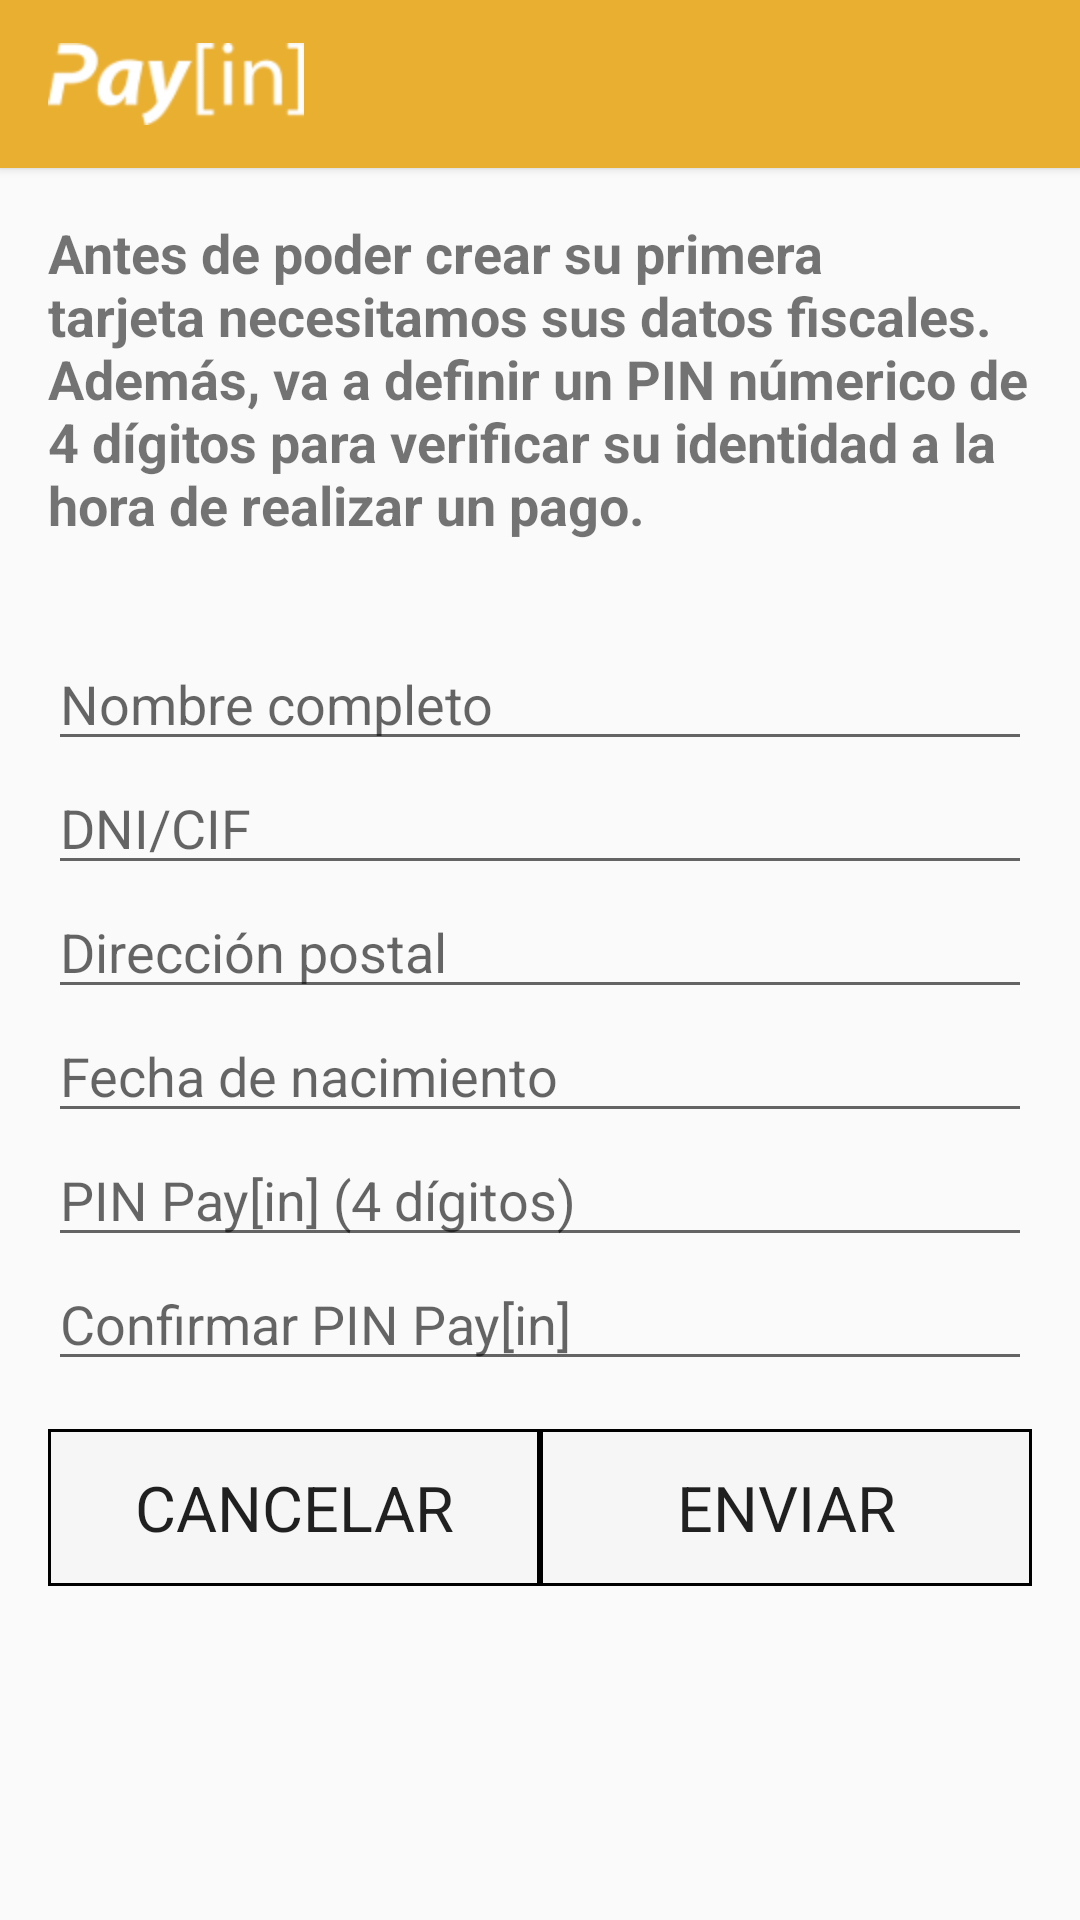

Android layout source for this screen:
<!-- AndroidManifest.xml: application theme AppTheme -->
<!-- res/layout/payments_user_create.xml -->
<?xml version="1.0" encoding="utf-8"?>

<RelativeLayout xmlns:android="http://schemas.android.com/apk/res/android"
    xmlns:tools="http://schemas.android.com/tools"
    android:orientation="vertical" android:layout_width="match_parent"
    android:layout_height="match_parent">

    <include
        android:id="@+id/tool_bar"
        layout="@layout/tool_bar"
        android:layout_height="wrap_content"
        android:layout_width="match_parent" />

    <ScrollView
        android:layout_width="match_parent"
        android:layout_height="wrap_content"
        android:layout_below="@id/tool_bar">

        <LinearLayout
            android:orientation="vertical"
            android:layout_width="match_parent"
            android:layout_height="wrap_content"
            android:layout_marginTop="16dp"
            android:layout_marginLeft="16dp"
            android:layout_marginRight="16dp" >

            <TextView
                android:id="@+id/txtInfo"
                android:layout_width="wrap_content"
                android:layout_height="wrap_content"
                android:text="@string/userCreationInfo"
                android:textSize="18sp"
                android:textStyle="bold" />

            <EditText
                android:id="@+id/etTaxName"
                android:layout_width="match_parent"
                android:layout_height="wrap_content"
                android:inputType="textPersonName"
                android:hint="@string/tax_name"
                android:ems="10"
                android:layout_marginTop="32dp" />

            <EditText
                android:id="@+id/etTaxNumber"
                android:layout_width="match_parent"
                android:layout_height="wrap_content"
                android:inputType="text"
                android:hint="@string/tax_number"
                tools:ignore="TextFields" />

            <EditText
                android:id="@+id/etTaxAddress"
                android:layout_width="match_parent"
                android:layout_height="wrap_content"
                android:inputType="textPostalAddress"
                android:ems="10"
                android:hint="@string/tax_addr"/>

            <EditText
                android:id="@+id/etBirthday"
                android:hint="@string/birthday"
                android:layout_width="match_parent"
                android:layout_height="wrap_content"
                android:layout_gravity="center_horizontal"
                android:textCursorDrawable="@null" />

            <Space
                android:layout_width="match_parent"
                android:layout_height="wrap_content" />

            <EditText
                android:id="@+id/etPin"
                android:layout_width="match_parent"
                android:layout_height="wrap_content"
                android:inputType="numberPassword"
                android:maxLength="4"
                android:hint="@string/pin" />

            <EditText
                android:id="@+id/etPinConfirm"
                android:layout_width="match_parent"
                android:layout_height="wrap_content"
                android:inputType="numberPassword"
                android:maxLength="4"
                android:hint="@string/comfirm_pin" />

            <LinearLayout
                android:orientation="horizontal"
                android:layout_width="match_parent"
                android:layout_height="wrap_content"
                android:weightSum="10"
                android:layout_marginTop="16dp" >

                <Button
                    android:id="@+id/btnCancel"
                    android:text="@string/cancel"
                    android:layout_width="fill_parent"
                    android:layout_height="wrap_content"
                    android:textSize="21sp"
                    android:background="@drawable/button_border"
                    android:layout_gravity="center_horizontal|bottom"
                    android:padding="12dp"
                    android:layout_weight="5" />

                <Button
                    android:id="@+id/btnSend"
                    android:text="@string/btnSend"
                    android:layout_width="fill_parent"
                    android:layout_height="wrap_content"
                    android:textSize="21sp"
                    android:background="@drawable/button_border"
                    android:layout_gravity="center_horizontal|bottom"
                    android:padding="12dp"
                    android:layout_weight="5" />
            </LinearLayout>

        </LinearLayout>

    </ScrollView>

</RelativeLayout>
<!-- res/layout/tool_bar.xml (included above) -->
<?xml version="1.0" encoding="utf-8"?>

<android.support.v7.widget.Toolbar
    xmlns:android="http://schemas.android.com/apk/res/android"
    xmlns:app="http://schemas.android.com/apk/res-auto"

    xmlns:tools="http://schemas.android.com/tools"
    android:layout_height="56dp"
    android:layout_width="match_parent"
    android:background="@color/ColorPrimary"
    android:elevation="2dp"
    android:theme="@style/MyToolBarTheme"
    app:popupTheme="@style/ThemeOverlay.AppCompat.Light"
    tools:ignore="UnusedAttribute">

    <ImageView
        android:layout_width="match_parent"
        android:layout_height="wrap_content"
        android:src="@drawable/ic_logo_toolbar"
        android:scaleType="fitStart"
        android:contentDescription="@string/contentDescriptorLogo" />
</android.support.v7.widget.Toolbar>
<!-- resources referenced by this layout -->
<resources>
  <color name="ColorPrimary">#e9af30</color>
  <!-- drawable button_border (drawable) -->
  <?xml version="1.0" encoding="utf-8"?>
  
  <shape xmlns:android="http://schemas.android.com/apk/res/android"
      android:shape="rectangle">
  
      <solid android:color="#F6F6F6" />
      <stroke android:width="3px" android:color="#000000" />
  
  </shape>
  
  
  <!-- drawable ic_logo_toolbar: png bitmap (drawable-hdpi, 4108 bytes) -->
  <string name="birthday">Fecha de nacimiento</string>
  <string name="btnSend">Enviar</string>
  <string name="cancel">Cancelar</string>
  <string name="comfirm_pin">Confirmar PIN Pay[in]</string>
  <string name="contentDescriptorLogo" translatable="false">Logo de Pay[in]</string>
  <string name="pin">PIN Pay[in] (4 dígitos)</string>
  <string name="tax_addr">Dirección postal</string>
  <string name="tax_name">Nombre completo</string>
  <string name="tax_number">DNI/CIF</string>
  <string name="userCreationInfo">Antes de poder crear su primera tarjeta necesitamos sus datos fiscales.
          Además, va a definir un PIN númerico de 4 dígitos para verificar su identidad a la hora de realizar un pago.</string>
  <style name="MyToolBarTheme" parent="ThemeOverlay.AppCompat.Light">
          <item name="android:textColorSecondary">#ffffff</item>
      </style>
  <style name="AppTheme" parent="Theme.AppCompat.Light">
          
          <item name="windowActionBar">false</item>
          <item name="windowNoTitle">true</item>
      </style>
</resources>
